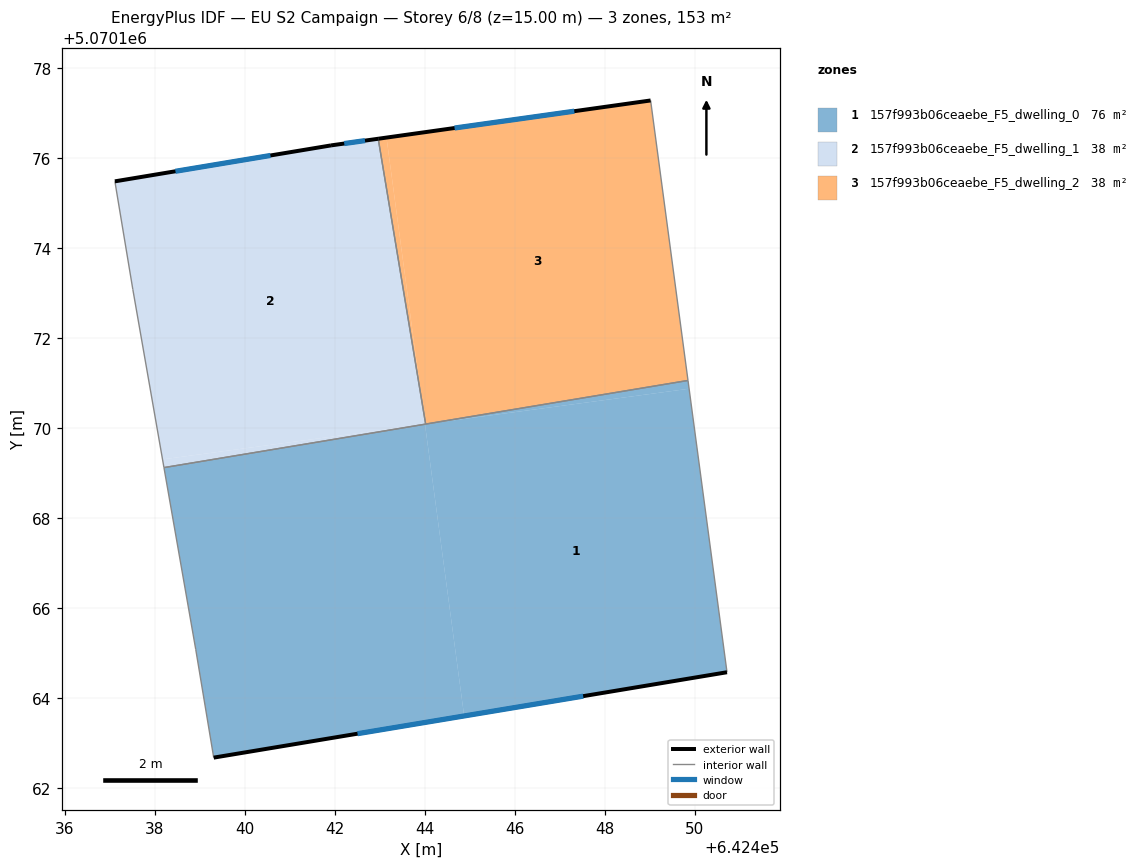
=== STOREY PLAN SPEC (per zone: floor XY polygon, exterior-wall plan segments, windows/doors) ===
zone 1: 157f993b06ceaebe_F5_dwelling_0  (76.4 m²)
  floor: (642450.72, 5070164.57) (642449.87, 5070170.87) (642444.00, 5070170.09) (642444.87, 5070163.60)
  floor: (642444.87, 5070163.60) (642444.00, 5070170.09) (642438.20, 5070169.12) (642438.91, 5070165.08) (642439.31, 5070162.67)
  floor: (642449.87, 5070170.87) (642449.85, 5070171.06) (642444.02, 5070170.09)
  exterior wall: (642450.72, 5070164.57) – (642439.31, 5070162.67)  [11.6 m]
    window: (642447.52, 5070164.04) – (642442.50, 5070163.21)  [6.7 m²]
  interior walls: 5
zone 2: 157f993b06ceaebe_F5_dwelling_1  (38.2 m²)
  floor: (642444.00, 5070170.09) (642443.94, 5070170.56) (642442.96, 5070176.43) (642441.91, 5070176.28) (642437.11, 5070175.48) (642437.51, 5070173.08) (642438.17, 5070169.30)
  floor: (642444.00, 5070170.09) (642438.17, 5070169.30) (642438.20, 5070169.12)
  exterior wall: (642437.11, 5070175.48) – (642441.91, 5070176.28)  [4.9 m]
    window: (642438.46, 5070175.71) – (642440.57, 5070176.06)  [2.8 m²]
  exterior wall: (642441.91, 5070176.28) – (642442.96, 5070176.43)  [1.1 m]
    window: (642442.21, 5070176.32) – (642442.67, 5070176.39)  [0.6 m²]
  interior walls: 4
zone 3: 157f993b06ceaebe_F5_dwelling_2  (38.2 m²)
  floor: (642449.85, 5070171.06) (642449.02, 5070177.28) (642443.15, 5070176.46) (642443.94, 5070170.57) (642444.02, 5070170.09)
  floor: (642443.94, 5070170.57) (642443.15, 5070176.46) (642442.96, 5070176.43)
  exterior wall: (642442.96, 5070176.43) – (642449.02, 5070177.28)  [6.1 m]
    window: (642444.66, 5070176.67) – (642447.32, 5070177.04)  [3.5 m²]
  interior walls: 3

=== DERIVED (storey summary) ===
Building: EU S2 Campaign
Storey: 6 of 8  (floor level z = 15.00 m)
Storey gross floor area: 152.8 m²
Zones on this storey: 3
  - 157f993b06ceaebe_F5_dwelling_0: floor 76.4 m²; exterior wall 11.6 m (34.7 m²); 1 window(s) 6.7 m²; WWR 19.3%
  - 157f993b06ceaebe_F5_dwelling_1: floor 38.2 m²; exterior wall 5.9 m (17.8 m²); 2 window(s) 3.4 m²; WWR 19.3%
  - 157f993b06ceaebe_F5_dwelling_2: floor 38.2 m²; exterior wall 6.1 m (18.3 m²); 1 window(s) 3.5 m²; WWR 19.3%
Zone adjacency (shared interzone walls):
  - 157f993b06ceaebe_F5_dwelling_0 ↔ 157f993b06ceaebe_F5_dwelling_1
  - 157f993b06ceaebe_F5_dwelling_0 ↔ 157f993b06ceaebe_F5_dwelling_2
  - 157f993b06ceaebe_F5_dwelling_1 ↔ 157f993b06ceaebe_F5_dwelling_2